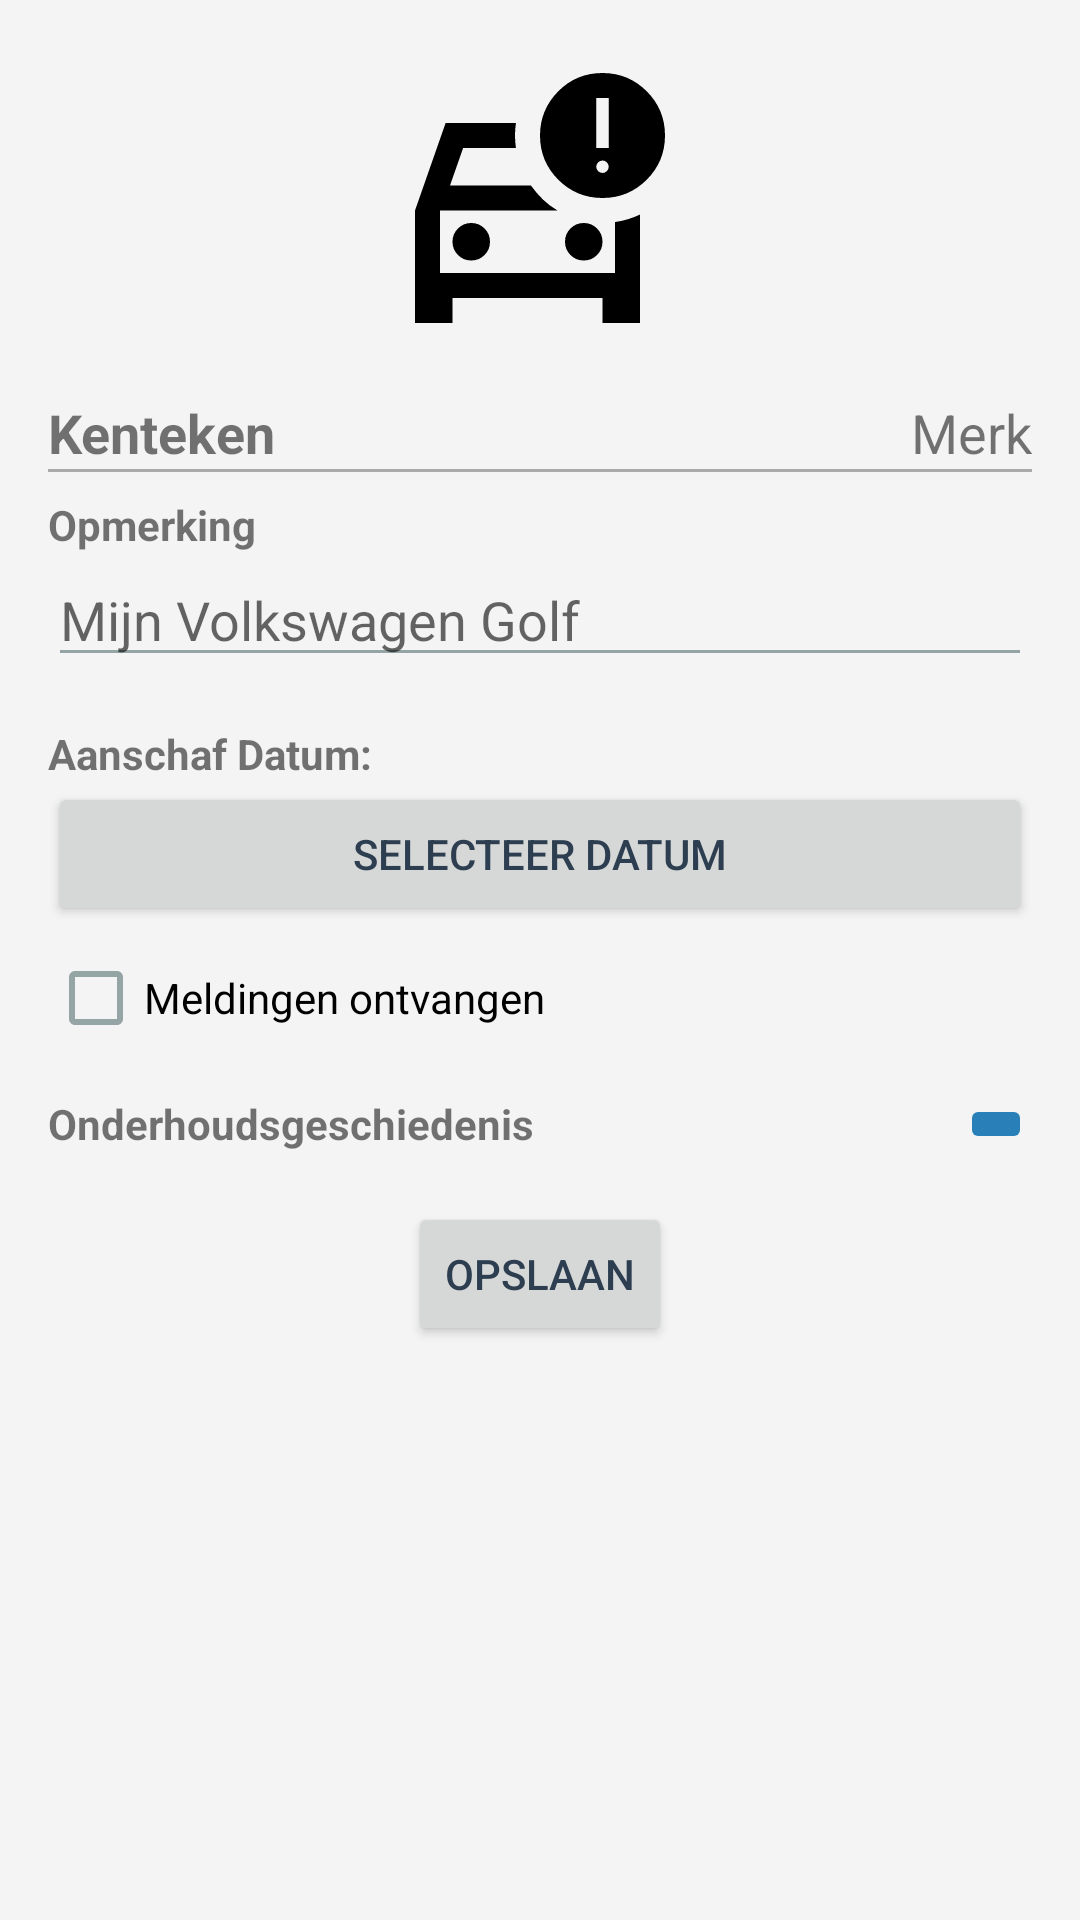

Reconstruct the res/layout file that produces this screen, plus the resources it refers to.
<!-- AndroidManifest.xml: application theme Theme.KentekenCheck -->
<!-- res/layout/activity_manage_car.xml -->
<LinearLayout xmlns:android="http://schemas.android.com/apk/res/android"
    xmlns:app="http://schemas.android.com/apk/res-auto"
    android:layout_width="match_parent"
    android:layout_height="match_parent"
    android:orientation="vertical"
    android:padding="16dp">

    <ImageView
        android:id="@+id/imageViewLogo"
        android:layout_width="100dp"
        android:layout_height="100dp"
        android:layout_gravity="center"
        android:layout_marginBottom="16dp"
        android:contentDescription="@string/car_logo"
        android:src="@drawable/sharp_car_crash_24" />

    <LinearLayout
        android:layout_width="match_parent"
        android:layout_height="wrap_content"
        android:orientation="horizontal">

        <TextView
            android:id="@+id/textViewKenteken"
            android:layout_width="0dp"
            android:layout_height="wrap_content"
            android:layout_weight="1"
            android:text="@string/kenteken"
            android:textSize="18sp"
            android:textStyle="bold" />

        <TextView
            android:id="@+id/textViewMerk"
            android:layout_width="0dp"
            android:layout_height="wrap_content"
            android:layout_weight="1"
            android:gravity="end"
            android:text="@string/merk"
            android:textSize="18sp" />
    </LinearLayout>

    <View
        android:layout_width="match_parent"
        android:layout_height="1dp"
        android:layout_marginBottom="8dp"
        android:background="@android:color/darker_gray" />

    <TextView
        android:id="@+id/textViewOpmerking"
        android:layout_width="match_parent"
        android:layout_height="wrap_content"
        android:text="@string/opmerking"
        android:textStyle="bold" />

    <EditText
        android:id="@+id/editTextTag"
        android:layout_width="match_parent"
        android:layout_height="wrap_content"
        android:layout_marginBottom="16dp"
        android:autofillHints="@string/hint_opmerking"
        android:hint="@string/hint_opmerking" />

    <TextView
        android:id="@+id/textViewAanschafDateInfo"
        android:layout_width="match_parent"
        android:layout_height="wrap_content"
        android:text="@string/aanschaf_datum"
        android:textStyle="bold" />

    <Button
        android:id="@+id/buttonAanschafDate"
        android:layout_width="match_parent"
        android:layout_height="wrap_content"
        android:text="@string/selecteer_datum" />

    <CheckBox
        android:id="@+id/checkBoxAlerts"
        android:layout_width="wrap_content"
        android:layout_height="wrap_content"
        android:layout_marginBottom="8dp"
        android:text="@string/meldingen_ontvangen" />

    <LinearLayout
        android:layout_width="match_parent"
        android:layout_height="wrap_content"
        android:gravity="center_vertical"
        android:orientation="horizontal">

        <TextView
            android:id="@+id/maintenanceTextView"
            android:layout_width="0dp"
            android:layout_height="wrap_content"
            android:layout_weight="1"
            android:text="@string/maintenance_history"
            android:textStyle="bold" />

        <ImageButton
            android:id="@+id/buttonAddMaintenance"
            android:layout_width="wrap_content"
            android:layout_height="wrap_content"
            android:backgroundTint="@color/primary"
            android:contentDescription="@string/add_maintenance"
            android:src="@drawable/twotone_add_24"
            app:tint="@color/background_light" />
    </LinearLayout>

    <LinearLayout
        android:id="@+id/maintenanceContainer"
        android:layout_width="match_parent"
        android:layout_height="wrap_content"
        android:orientation="vertical"></LinearLayout>

    <Button
        android:id="@+id/buttonSave"
        android:layout_width="wrap_content"
        android:layout_height="wrap_content"
        android:layout_gravity="center"
        android:layout_marginTop="16dp"
        android:text="@string/opslaan" />

</LinearLayout>
<!-- resources referenced by this layout -->
<resources>
  <color name="background_light">#FFF4F4F4</color>
  <color name="primary">#FF2980B9</color>
  <!-- drawable sharp_car_crash_24 (drawable) -->
  <vector xmlns:android="http://schemas.android.com/apk/res/android"
      android:width="24dp"
      android:height="24dp"
      android:tint="#000000"
      android:viewportWidth="960"
      android:viewportHeight="960">
  
      <path
          android:fillColor="@android:color/white"
          android:pathData="M160,720L160,520L160,520Q160,545 160,554.5Q160,564 160,557L160,720ZM80,880L80,520L178,240L403,240Q400,260 400,280Q400,300 403,320L234,320L192,440L451,440Q468,464 489,484.5Q510,505 536,520L160,520L160,720L720,720L720,557Q741,554 761,548Q781,542 800,533L800,880L680,880L680,800L200,800L200,880L80,880ZM620,680Q645,680 662.5,662.5Q680,645 680,620Q680,595 662.5,577.5Q645,560 620,560Q595,560 577.5,577.5Q560,595 560,620Q560,645 577.5,662.5Q595,680 620,680ZM260,680Q285,680 302.5,662.5Q320,645 320,620Q320,595 302.5,577.5Q285,560 260,560Q235,560 217.5,577.5Q200,595 200,620Q200,645 217.5,662.5Q235,680 260,680ZM680,480Q597,480 538.5,421.5Q480,363 480,280Q480,198 538,139Q596,80 680,80Q763,80 821.5,138.5Q880,197 880,280Q880,363 821.5,421.5Q763,480 680,480ZM660,320L700,320L700,160L660,160L660,320ZM680,400Q688,400 694,394Q700,388 700,380Q700,372 694,366Q688,360 680,360Q672,360 666,366Q660,372 660,380Q660,388 666,394Q672,400 680,400Z" />
  
  </vector>
  <string name="aanschaf_datum">Aanschaf Datum:</string>
  <string name="add_maintenance">Onderhoud Toevoegen</string>
  <string name="car_logo">Voertuig Logo</string>
  <string name="hint_opmerking">Mijn Volkswagen Golf</string>
  <string name="kenteken">Kenteken</string>
  <string name="maintenance_history">Onderhoudsgeschiedenis</string>
  <string name="meldingen_ontvangen">Meldingen ontvangen</string>
  <string name="merk">Merk</string>
  <string name="opmerking">Opmerking</string>
  <string name="opslaan">Opslaan</string>
  <string name="selecteer_datum">Selecteer Datum</string>
  <style name="Theme.KentekenCheck" parent="Theme.MaterialComponents.DayNight.DarkActionBar">
          
          <item name="colorPrimary">@color/primary</item>
          <item name="colorPrimaryVariant">@color/primary_dark</item>
          <item name="colorOnPrimary">@color/white</item>
  
          
          <item name="colorSecondary">@color/accent_light</item>
          <item name="colorSecondaryVariant">@color/accent_dark</item>
          <item name="colorOnSecondary">@color/black</item>
  
          
          <item name="android:colorBackground">@color/background_light</item>
          <item name="colorOnBackground">@color/text_primary</item>
  
          
          <item name="android:textColorPrimary">@color/text_primary</item>
          <item name="android:textColorSecondary">@color/text_secondary</item>
  
          
          <item name="android:statusBarColor">?attr/colorPrimaryVariant</item>
  
          
          <item name="colorError">@color/error</item>
      </style>
  <color name="primary_dark">#FF2980B9</color>
  <color name="white">#FFFFFFFF</color>
  <color name="accent_light">#FF1ABC9C</color>
  <color name="accent_dark">#FF16A085</color>
  <color name="black">#FF000000</color>
  <color name="text_primary">#FF2C3E50</color>
  <color name="text_secondary">#FF95A5A6</color>
  <color name="error">#FFE74C3C</color>
</resources>
